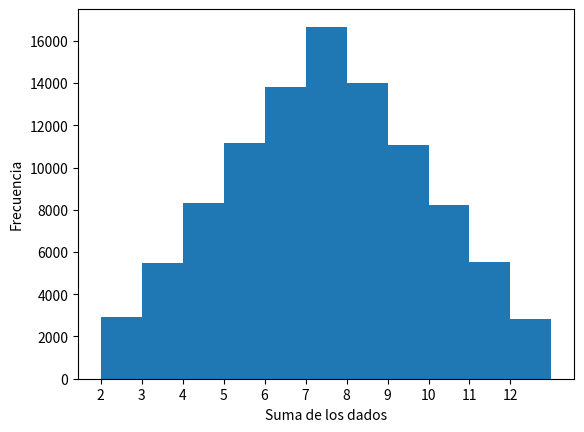

Write Python code to recreate this figure.
import random
import matplotlib.pyplot as plt

resultados = []

for i in range(100000):
    
    dado1 = random.randint(1, 6)
    dado2 = random.randint(1, 6)
    suma = dado1 + dado2
    
    resultados.append(suma)


print(set(resultados))


plt.hist(resultados, bins=range(2, 14))
plt.xticks(range(2, 13))
plt.xlabel('Suma de los dados')
plt.ylabel('Frecuencia')
plt.show()